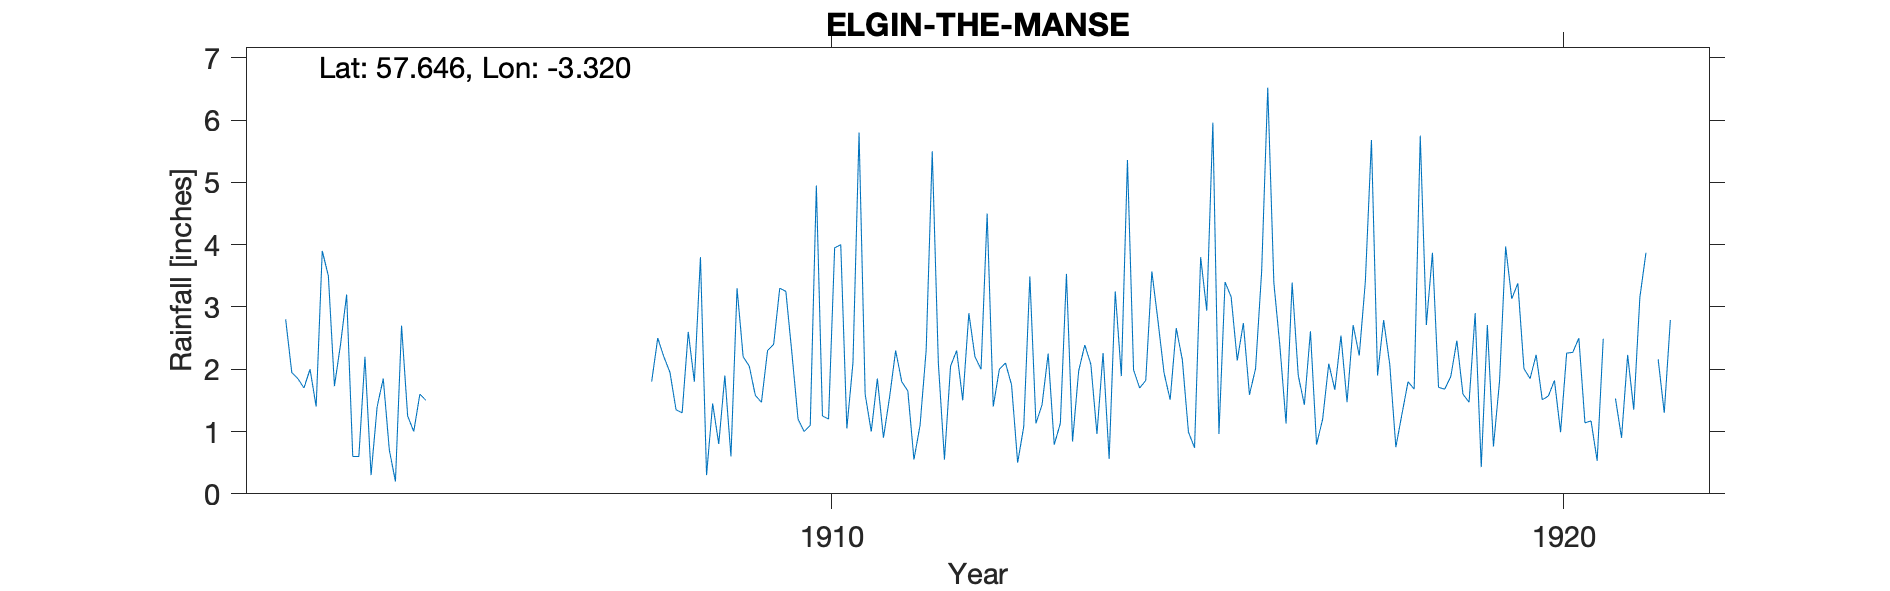

Data behind this chart, as committed beside it:
ELGIN THE MANSE, , , , , , , , , , , , , , , , , , , , , , , 
Grid ref, NJ 21309 62557, Long, -3.32, Lat, 57.65, Elevation, 90, ft, , , , , , , , , , , , , , , 
Station no, RR3115, , , , , , , , , , , , , , , , , , , , , , 
, 1900, 1901, 1902, 1903, 1904, 1905, 1906, 1907, 1908, 1909, 1910, 1911, 1912, 1913, 1914, 1915, 1916, 1917, 1918, 1919, 1920, 1921, 1922
January, , , , 2.8, 0.6, , , , 1.8, 1.9, 1.2, 1, 0.55, 0.5, 2.08, 1.94, 2.14, 2.61, 2.79, 2.46, 1.85, 2.49, 
February, , , `, 1.95, 2.2, , , , 2.5, 0.6, 1, 1.85, 2.05, 1.08, 0.96, 1.51, 2.74, 0.79, 2.08, 1.6, 2.23, , 
March, , , , 1.85, 0.3, , , , 2.2, 3.3, 1.1, 0.9, 2.3, 3.49, 2.26, 2.66, 1.59, 1.2, 0.75, 1.47, 1.51, 1.53, 
April, , , , 1.7, 1.4, , , , 1.95, 2.2, 4.95, 1.55, 1.5, 1.13, 0.56, 2.15, 2.01, 2.09, 1.28, 2.9, 1.57, 0.9, 
May, , , , 2, 1.85, , , , 1.35, 2.05, 1.25, 2.3, 2.9, 1.43, 3.25, 0.99, 3.57, 1.67, 1.8, 0.43, 1.82, 2.23, 
June, , , , 1.4, 0.7, , , , 1.3, 1.58, 1.2, 1.8, 2.2, 2.25, 1.89, 0.74, 6.52, 2.54, 1.68, 2.71, 0.99, 1.35, 
July, , , , 3.9, 0.2, , , , 2.6, 1.47, 3.95, 1.65, 2, 0.79, 5.36, 3.8, 3.39, 1.47, 5.75, 0.76, 2.26, 3.15, 
August, , , , 3.5, 2.7, , , , 1.8, 2.3, 4, 0.55, 4.5, 1.13, 1.99, 2.94, 2.36, 2.71, 2.71, 1.81, 2.27, 3.87, 
September, , , , 1.73, 1.25, , , , 3.8, 2.4, 1.05, 1.1, 1.4, 3.53, 1.7, 5.96, 1.13, 2.22, 3.87, 3.97, 2.5, , 
October, , , , 2.4, 1, , , , 0.3, 3.3, 2.1, 2.3, 2, 0.84, 1.82, 0.96, 3.39, 3.41, 1.71, 3.13, 1.14, 2.16, 
November, , , , 3.2, 1.6, , , , 1.45, 3.25, 5.8, 5.5, 2.1, 1.97, 3.57, 3.4, 1.9, 5.68, 1.68, 3.38, 1.17, 1.3, 
December, , , , 0.6, 1.5, , , , 0.8, 2.25, 1.6, 2.1, 1.75, 2.39, 2.78, 3.16, 1.43, 1.9, 1.88, 2.01, 0.53, 2.79, 
Total, , , , 27.03, 15.3, , , , 21.85, 26.6, 29.2, 22.6, 25.25, 20.53, 28.22, 30.21, 32.17, 28.29, 27.98, 26.63, 19.84, , 
Location from, , , , , , , , , , , , , , , , , , , , , , , 
Valuation records, , , , , , , , , , , , , , , , , , , , , , , 
1921 FS+T deleted from surrounding stati…, , , , , , , , , , , , , , , , , , , , , , , 
